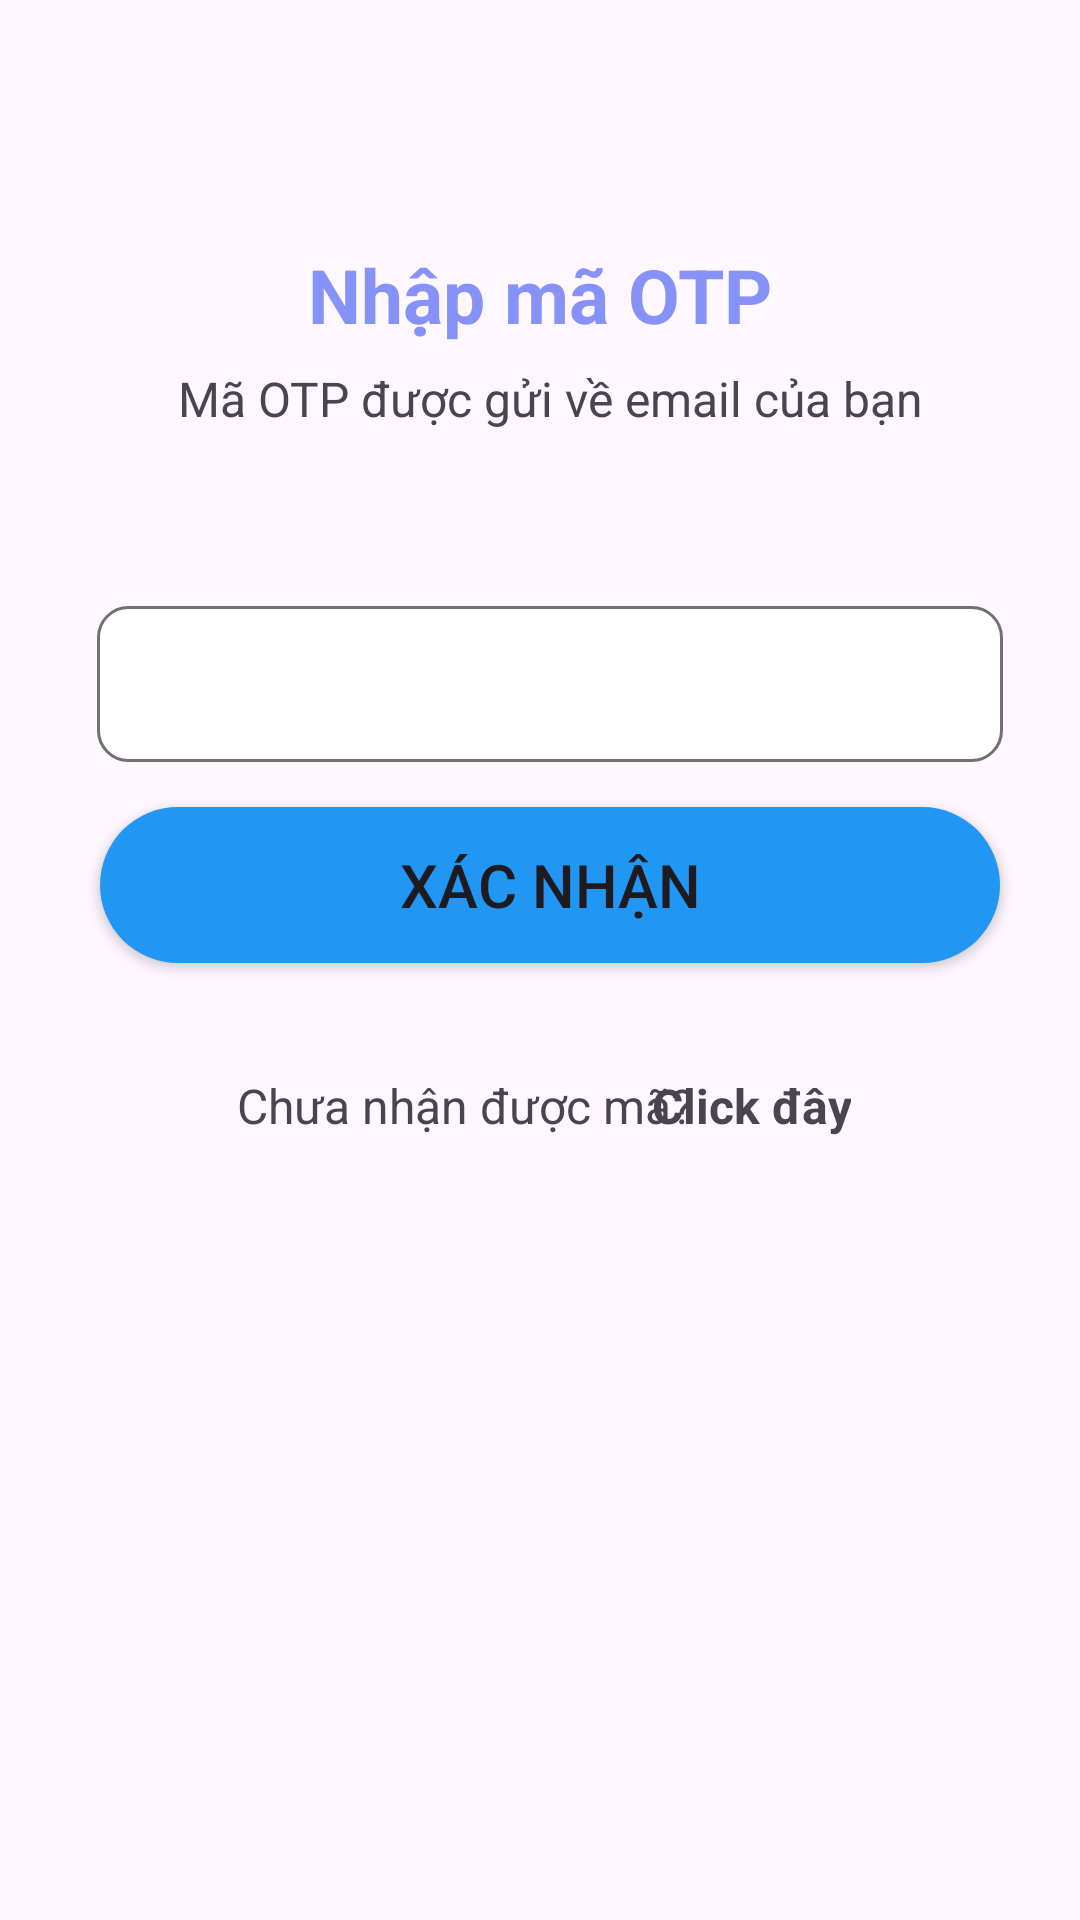

Reconstruct the res/layout file that produces this screen, plus the resources it refers to.
<!-- AndroidManifest.xml: application theme Theme.MapHistory -->
<!-- res/layout/otp_layout.xml -->
<?xml version="1.0" encoding="utf-8"?>
<androidx.constraintlayout.widget.ConstraintLayout xmlns:android="http://schemas.android.com/apk/res/android"
    xmlns:app="http://schemas.android.com/apk/res-auto"
    xmlns:tools="http://schemas.android.com/tools"
    android:layout_width="match_parent"
    android:layout_height="match_parent">

    <TextView
        android:id="@+id/tv1"
        android:layout_width="wrap_content"
        android:layout_height="wrap_content"
        android:text="Nhập mã OTP"
        android:textSize="25dp"
        android:textColor="@color/purple"
        android:textStyle="bold"
        app:layout_constraintBottom_toBottomOf="parent"
        app:layout_constraintEnd_toEndOf="parent"
        app:layout_constraintHorizontal_bias="0.5"
        app:layout_constraintStart_toStartOf="parent"
        app:layout_constraintTop_toTopOf="parent"
        app:layout_constraintVertical_bias="0.134" />
    <TextView
        android:id="@+id/tv3"
        android:layout_width="302dp"
        android:layout_height="36dp"
        android:text="Mã OTP được gửi về email của bạn"
        android:textSize="16dp"
        android:gravity="center"
        app:layout_constraintEnd_toEndOf="parent"
        app:layout_constraintHorizontal_bias="0.557"
        app:layout_constraintStart_toStartOf="parent"
        app:layout_constraintTop_toBottomOf="@+id/tv1"
        app:layout_constraintVertical_bias="0.0" />

    <EditText
        android:id="@+id/edt1"
        android:layout_width="302dp"
        android:layout_height="52dp"
        android:layout_marginTop="30dp"
        android:ems="10"
        android:inputType="numberSigned"
        android:hint=""
        android:paddingLeft="100dp"
        android:background="@drawable/custom_text_view"
        app:layout_constraintBottom_toBottomOf="parent"
        app:layout_constraintEnd_toEndOf="parent"
        app:layout_constraintHorizontal_bias="0.557"
        app:layout_constraintStart_toStartOf="parent"
        app:layout_constraintTop_toBottomOf="@+id/tv3"
        app:layout_constraintVertical_bias="0.052" />

    <Button
        android:id="@+id/btn1"
        android:layout_width="300dp"
        android:layout_height="52dp"
        android:background="@drawable/custom_btn"
        android:textSize="20dp"
        android:text="Xác nhận"
        app:layout_constraintBottom_toBottomOf="parent"
        app:layout_constraintEnd_toEndOf="parent"
        app:layout_constraintHorizontal_bias="0.557"
        app:layout_constraintStart_toStartOf="parent"
        app:layout_constraintTop_toBottomOf="@+id/edt1"
        app:layout_constraintVertical_bias="0.045" />

    <TextView
        android:id="@+id/tv4"
        android:layout_width="wrap_content"
        android:layout_height="wrap_content"
        android:layout_marginTop="20dp"
        android:gravity="center"
        android:text="Chưa nhận được mã?"
        android:textSize="16dp"
        app:layout_constraintBottom_toBottomOf="parent"
        app:layout_constraintEnd_toEndOf="parent"
        app:layout_constraintHorizontal_bias="0.38"
        app:layout_constraintStart_toStartOf="parent"
        app:layout_constraintTop_toBottomOf="@+id/btn1"
        app:layout_constraintVertical_bias="0.06" />

    <TextView
        android:id="@+id/tv2"
        android:layout_width="wrap_content"
        android:layout_height="wrap_content"
        android:layout_marginTop="20dp"
        android:gravity="center"
        android:textStyle="bold"
        android:text="Click đây"
        android:textSize="16dp"
        app:layout_constraintHorizontal_bias="0.74"
        app:layout_constraintBottom_toBottomOf="parent"
        app:layout_constraintEnd_toEndOf="parent"
        app:layout_constraintStart_toStartOf="parent"
        app:layout_constraintTop_toBottomOf="@+id/btn1"
        app:layout_constraintVertical_bias="0.06" />

</androidx.constraintlayout.widget.ConstraintLayout>
<!-- resources referenced by this layout -->
<resources>
  <color name="purple">#8692f7</color>
  <!-- drawable custom_btn (drawable) -->
  <?xml version="1.0" encoding="utf-8"?>
  <shape android:shape="rectangle"
      xmlns:android="http://schemas.android.com/apk/res/android">
      <size
          android:height="20dp"
          android:width="100dp"></size>
      <gradient
          android:startColor="#2196F3"
          android:endColor="#2196F3"></gradient>
      <corners android:radius="30dp"></corners>
  </shape>
  <!-- drawable custom_text_view (drawable) -->
  <?xml version="1.0" encoding="utf-8"?>
  <shape
      android:shape="rectangle"
      xmlns:android="http://schemas.android.com/apk/res/android">
      <size
          android:height="20dp"
          android:width="100dp"></size>
      <gradient
          android:startColor="@color/white"
          android:endColor="@color/white"></gradient>
      <corners android:radius="10dp"></corners>
      <stroke android:color="#727070"
          android:width="1dp"></stroke>
  </shape>
  <style name="Theme.MapHistory" parent="Base.Theme.MapHistory" />
  <color name="white">#FFFFFFFF</color>
  <style name="Base.Theme.MapHistory" parent="Theme.Material3.DayNight.NoActionBar">
          
          
  
          <item name="android:statusBarColor">@android:color/transparent</item>
          <item name="android:windowLightStatusBar">true</item>
  
      </style>
</resources>
